Run: headless pygame with SDL's dummy video driver; simulated clock (each Clock.tick advances the game by its frame time, no real sleeping); random seed 0; keys injected as events and as key.get_pressed() state; no mouse input.
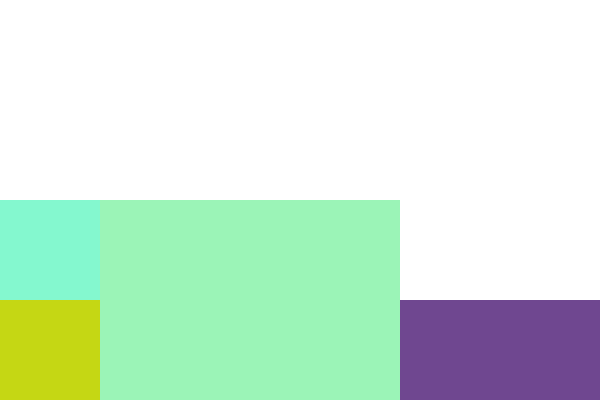
Frame 1 of 4 · flips 1–60 · no input
Frame 2 of 4 · flips 61–180 · tapped SPACE, RETURN · held RIGHT (→), D · screen unchanged from frame 1, image omitted
Frame 3 of 4 · flips 181–300 · held DOWN (↓), S · screen unchanged from frame 2, image omitted
Frame 4 of 4 · flips 301–420 · held LEFT (←), A, UP (↑), W · screen unchanged from frame 3, image omitted

The pygame program that drew these frames:

import pygame
import random

class Block:
    def __init__(self, x, y, width, height, colour = None):
        self.x = x
        self.y = y
        self.width = width
        self.height = height
        self.colour = colour if colour else self.random_colour()

    def random_colour(self):
        return (random.randint(0, 255), random.randint(0, 255), random.randint(0, 255))

class Simulator:
    def __init__(self, width, height):
        self.width = width
        self.height = height

        self.placed_blocks = []

        pygame.init()
        self.screen = pygame.display.set_mode((self.width, self.height))
        pygame.display.set_caption('2D Bin Packing Simulator')

        self.running = True

    def check_overlap(self, block1, block2):
        horizontal_check = (block1.x < block2.x and block1.x + block1.width > block2.x) or (block1.x < block2.x + block2.width and block1.x + block1.width > block2.x + block2.width)
        vertical_check = (block1.y < block2.y and block1.y + block1.height > block2.y) or (block1.y < block2.y + block2.height and block1.y + block1.height > block2.y + block2.height)

        return horizontal_check and vertical_check
    
    def valid_placement(self, input_block):
        if input_block.x < 0 or input_block.x > self.width or input_block.y < 0 or input_block.y > self.height or (input_block.x + input_block.width > self.width) or (input_block.y + input_block.height > self.height):
            return False
        for block in self.placed_blocks:
            if self.check_overlap(block, input_block):
                return False
        return True

    def place_block(self, block):
        if self.valid_placement(block):
            self.placed_blocks.append(block)
            return True
        else:
            print("Invalid Placement")
            return False
        
    def draw_blocks(self):
        self.screen.fill((255, 255, 255)) 
        for block in self.placed_blocks:
            pygame.draw.rect(self.screen, block.colour, pygame.Rect(block.x, self.height - block.y - block.height, block.width, block.height))
        pygame.display.flip() 

    def run(self):
        while self.running:
            for event in pygame.event.get():
                if event.type == pygame.QUIT:
                    self.running = False
            self.draw_blocks()
        pygame.quit()

sim = Simulator(600, 400) 
block1 = Block(0, 0, 100, 100)
block2 = Block(0, 100, 150, 100)
block3 = Block(100, 0, 300, 200)
block4 = Block(400, 0, 200, 100)
block5 = Block(800, 0, 100, 100)
block6 = Block(500, 50, 150, 100)

sim.place_block(block1)
sim.place_block(block2)
sim.place_block(block3)
sim.place_block(block4) 
sim.place_block(block5)
sim.place_block(block6) 

sim.run()  
